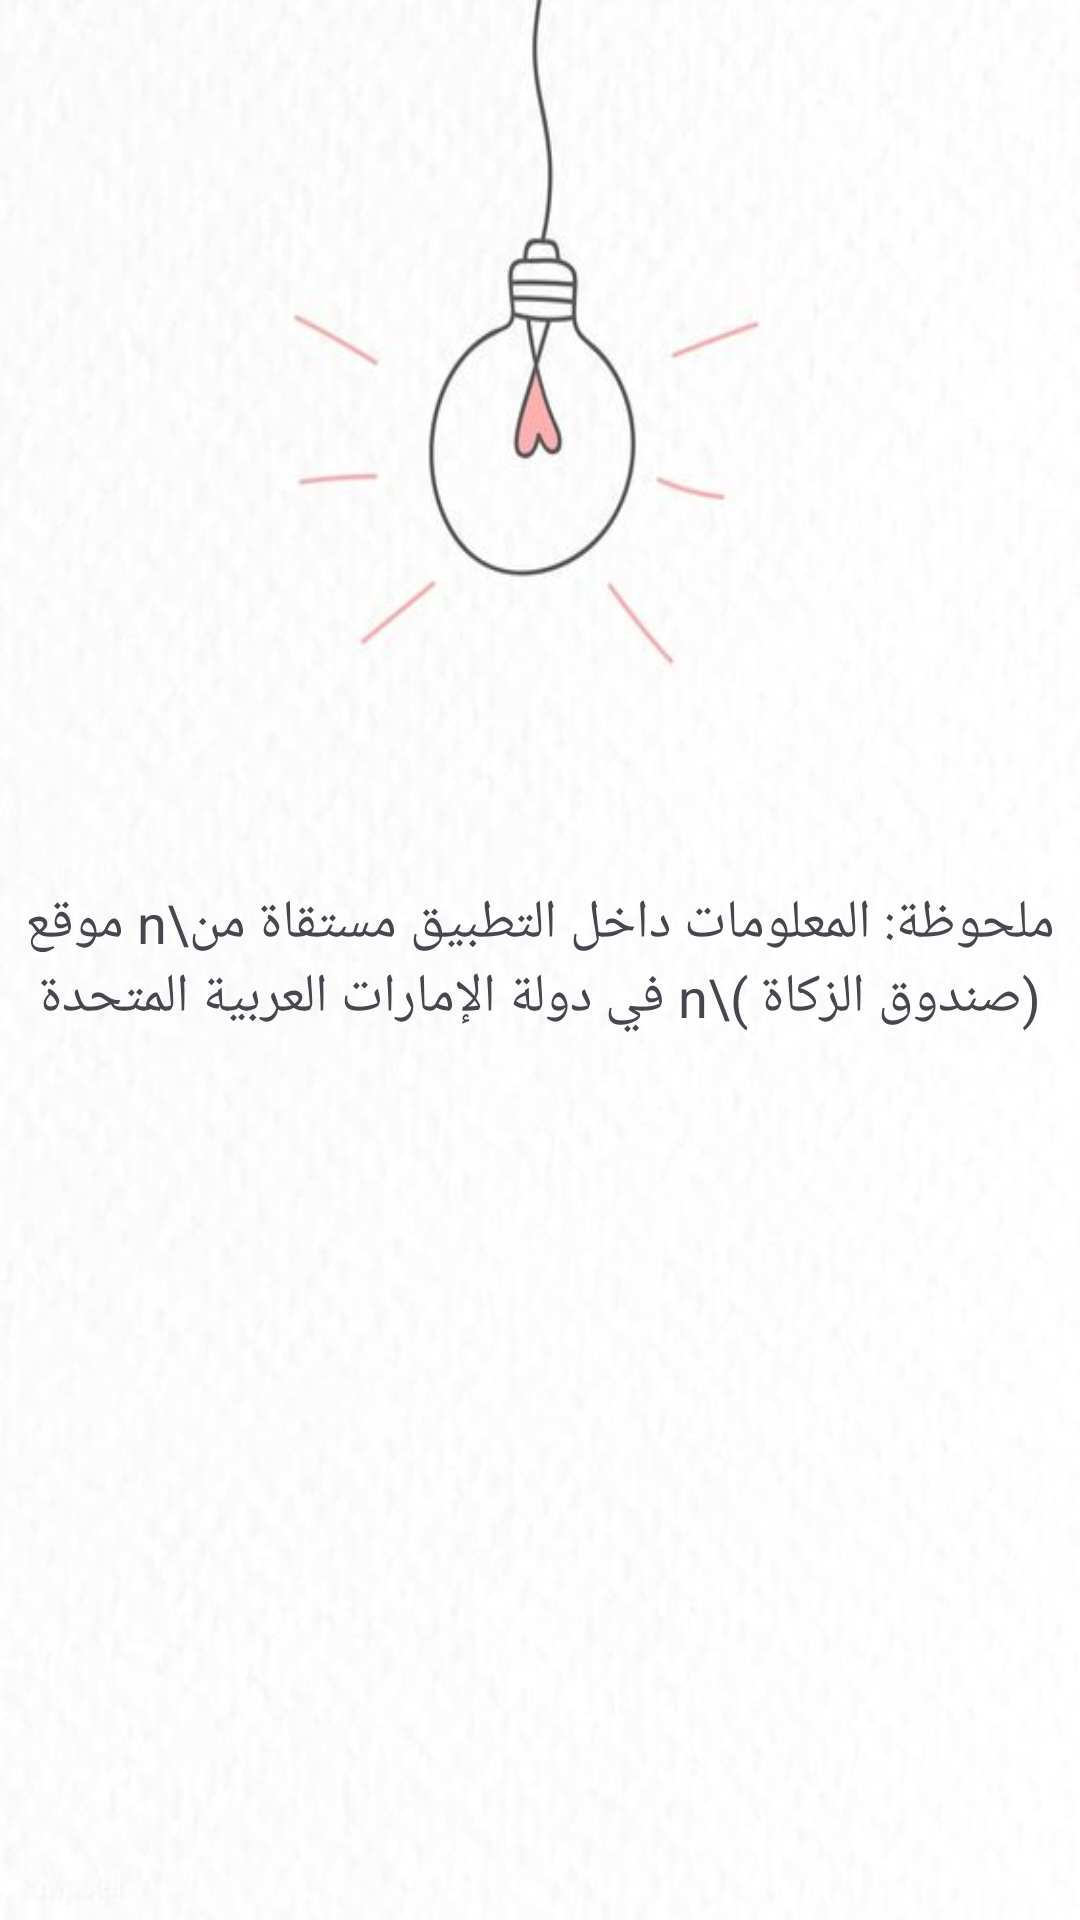

Layout XML and referenced resources for this Android screen:
<!-- AndroidManifest.xml: application theme Theme.ZkatElebel -->
<!-- res/layout/activity_home.xml -->
<?xml version="1.0" encoding="utf-8"?>
<androidx.constraintlayout.widget.ConstraintLayout xmlns:android="http://schemas.android.com/apk/res/android"
    xmlns:app="http://schemas.android.com/apk/res-auto"
    xmlns:tools="http://schemas.android.com/tools"
    android:layout_width="match_parent"
    android:layout_height="match_parent"
    android:id="@+id/root"
    android:background="@drawable/image1"
    tools:context=".WelcomActivity">

    <TextView
        android:layout_width="wrap_content"
        android:layout_height="wrap_content"
        android:gravity="center"
        android:textSize="18sp"
        android:text="ملحوظة: المعلومات داخل التطبيق مستقاة من\n موقع (صندوق الزكاة )\n في دولة الإمارات العربية المتحدة"
        app:layout_constraintBottom_toBottomOf="parent"
        app:layout_constraintEnd_toEndOf="parent"
        app:layout_constraintHorizontal_bias="0.5"
        app:layout_constraintStart_toStartOf="parent"
        app:layout_constraintTop_toTopOf="parent"
        app:layout_constraintVertical_bias="0.5" />

</androidx.constraintlayout.widget.ConstraintLayout>
<!-- resources referenced by this layout -->
<resources>
  <!-- drawable image1: jpg bitmap (drawable, 24113 bytes) -->
  <style name="Theme.ZkatElebel" parent="Theme.MaterialComponents.DayNight.DarkActionBar">
          
          <item name="colorPrimary">@color/purple_500</item>
          <item name="colorPrimaryVariant">@color/purple_700</item>
          <item name="colorOnPrimary">@color/white</item>
          
          <item name="colorSecondary">@color/teal_200</item>
          <item name="colorSecondaryVariant">@color/teal_700</item>
          <item name="colorOnSecondary">@color/black</item>
          
          <item name="android:statusBarColor">?attr/colorPrimaryVariant</item>
          
      </style>
  <color name="purple_500">#FF6200EE</color>
  <color name="purple_700">#fdc800</color>
  <color name="white">#FFFFFFFF</color>
  <color name="teal_200">#fdc800</color>
  <color name="teal_700">#FF018786</color>
  <color name="black">#FF000000</color>
</resources>
